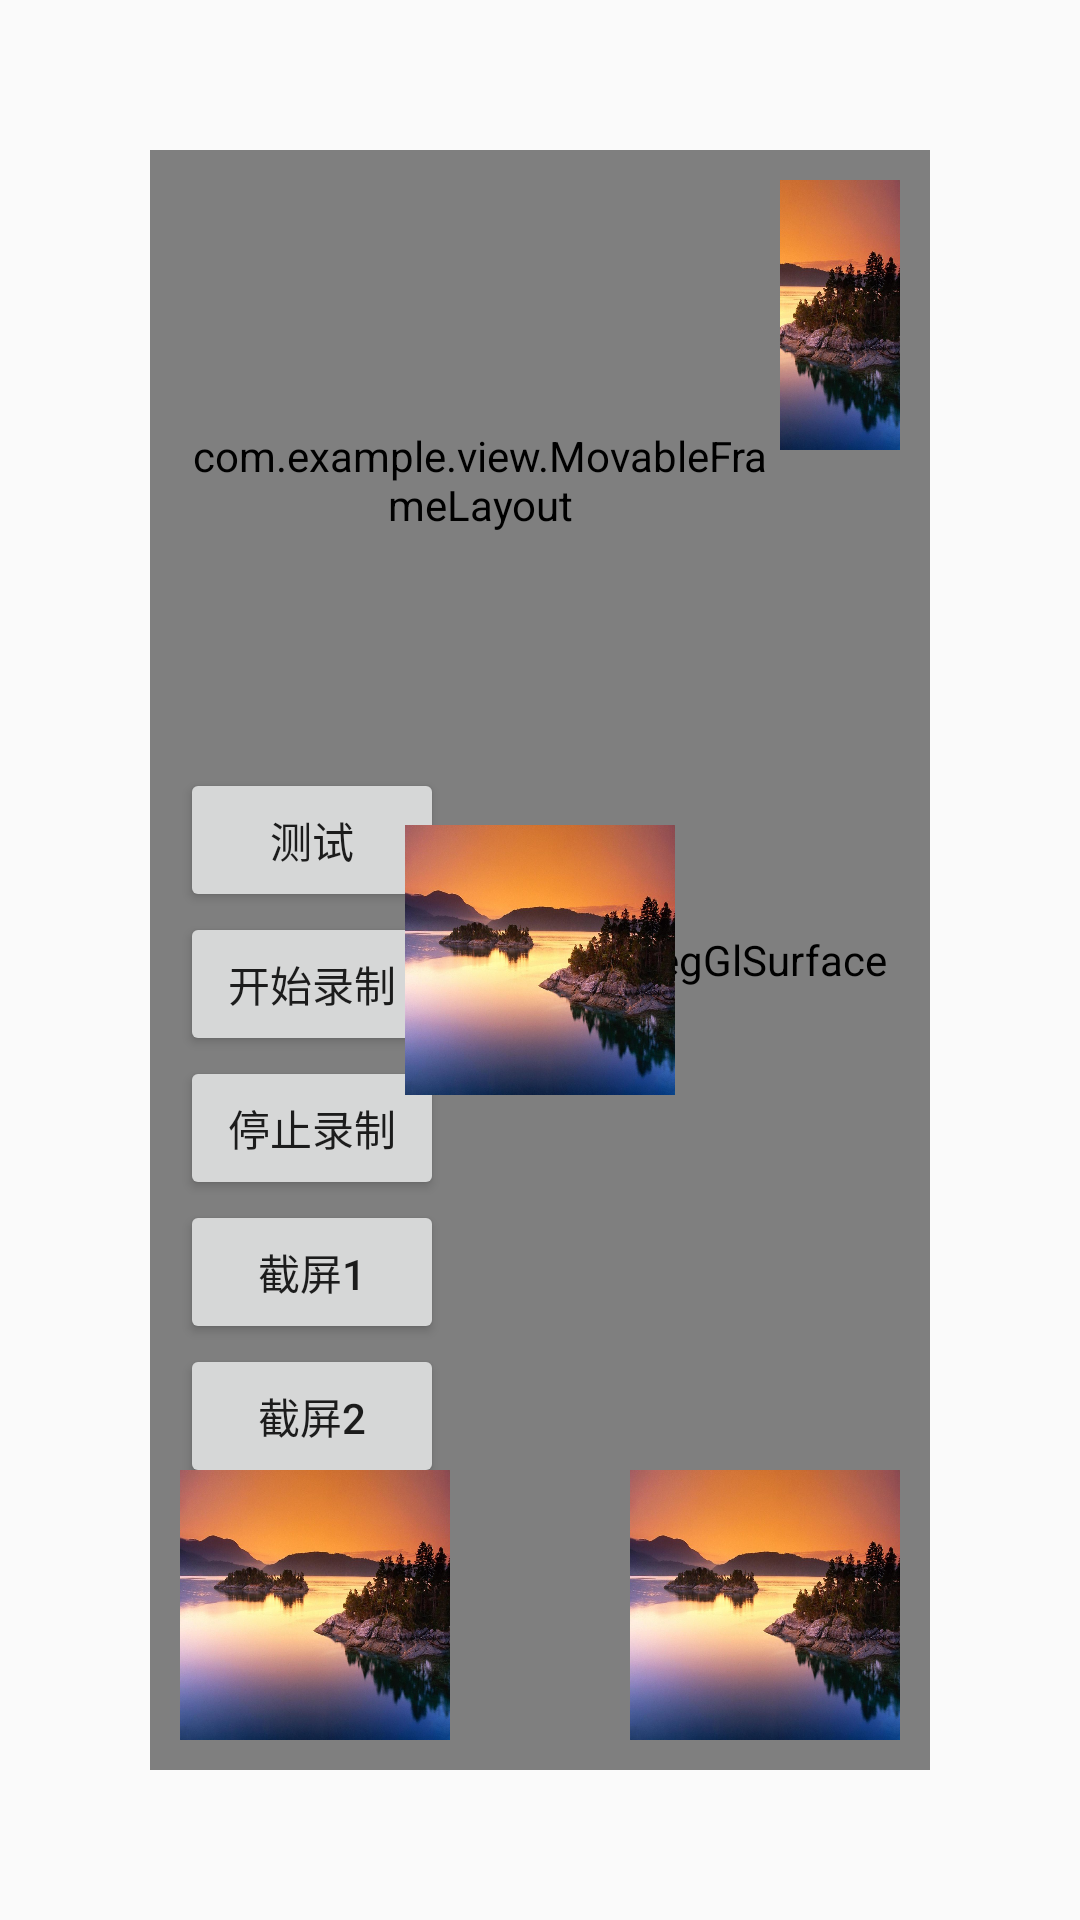

Produce the Android XML layout that renders to this screen, including the resource entries it uses.
<!-- AndroidManifest.xml: application theme MyTheme -->
<!-- res/layout/activity_ffmpeg_recode.xml -->
<?xml version="1.0" encoding="utf-8"?>
<androidx.constraintlayout.widget.ConstraintLayout xmlns:android="http://schemas.android.com/apk/res/android"
    xmlns:app="http://schemas.android.com/apk/res-auto"
    xmlns:tools="http://schemas.android.com/tools"
    android:id="@+id/main"
    android:layout_width="match_parent"
    android:layout_height="match_parent"
    tools:context=".FFmpegRecodeActivity">


    <FrameLayout
        android:layout_width="match_parent"
        android:layout_height="match_parent">

        <com.example.view.FFmpegGlSurface
            android:id="@+id/glSurfaceView"
            android:layout_width="match_parent"
            android:layout_height="match_parent"
            android:layout_margin="50dp" />

        <FrameLayout
            android:id="@+id/fl_root"
            android:layout_width="match_parent"
            android:layout_height="match_parent"
            android:layout_margin="60dp"
            >

            <LinearLayout
                android:layout_width="match_parent"
                android:layout_height="match_parent"
                android:layout_marginTop="100dp"
                android:orientation="vertical">

                <Button
                    android:id="@+id/but_load_pic"
                    android:layout_width="wrap_content"
                    android:layout_height="wrap_content"
                    android:text="加载图片" />

                <Button
                    android:id="@+id/but_adjust_position1"
                    android:layout_width="wrap_content"
                    android:layout_height="wrap_content"
                    android:text="调整位置1" />

                <Button
                    android:id="@+id/but_test"
                    android:layout_width="wrap_content"
                    android:layout_height="wrap_content"
                    android:text="测试" />

                <Button
                    android:id="@+id/but_recorder_start"
                    android:layout_width="wrap_content"
                    android:layout_height="wrap_content"
                    android:text="开始录制" />

                <Button
                    android:id="@+id/but_recorder_stop"
                    android:layout_width="wrap_content"
                    android:layout_height="wrap_content"
                    android:text="停止录制" />

                <Button
                    android:id="@+id/but_capture1"
                    android:layout_width="wrap_content"
                    android:layout_height="wrap_content"
                    android:text="截屏1" />

                <Button
                    android:id="@+id/but_capture2"
                    android:layout_width="wrap_content"
                    android:layout_height="wrap_content"
                    android:text="截屏2" />

                <Button
                    android:id="@+id/but_update"
                    android:layout_width="wrap_content"
                    android:layout_height="wrap_content"
                    android:text="update" />

            </LinearLayout>

            <ImageView
                android:layout_width="90dp"
                android:layout_height="90dp"
                android:layout_gravity="center"
                android:scaleType="fitXY"
                android:src="@mipmap/cc" />

            <ImageView
                android:layout_width="90dp"
                android:layout_height="90dp"
                android:layout_gravity="left|bottom"
                android:scaleType="fitXY"
                android:src="@mipmap/cc" />

            <ImageView
                android:layout_width="90dp"
                android:layout_height="90dp"
                android:layout_gravity="right|bottom"
                android:scaleType="fitXY"
                android:src="@mipmap/cc" />

            <ImageView
                android:layout_width="90dp"
                android:layout_height="90dp"
                android:layout_gravity="left|top"
                android:scaleType="fitXY"
                android:src="@mipmap/cc" />

            <ImageView
                android:layout_width="90dp"
                android:layout_height="90dp"
                android:layout_gravity="right|top"
                android:scaleType="fitXY"
                android:src="@mipmap/cc" />


            <com.example.view.MovableFrameLayout
                android:layout_width="200dp"
                android:layout_height="200dp"
                android:background="#80000000" />

        </FrameLayout>


    </FrameLayout>

</androidx.constraintlayout.widget.ConstraintLayout>
<!-- resources referenced by this layout -->
<resources>
  <!-- mipmap cc: jpg bitmap (mipmap-hdpi, 103123 bytes) -->
  <style name="MyTheme" parent="Theme.AppCompat.Light.NoActionBar">
          <item name="android:windowFullscreen">true</item>
          <item name="android:windowNoTitle">true</item>
      </style>
</resources>
